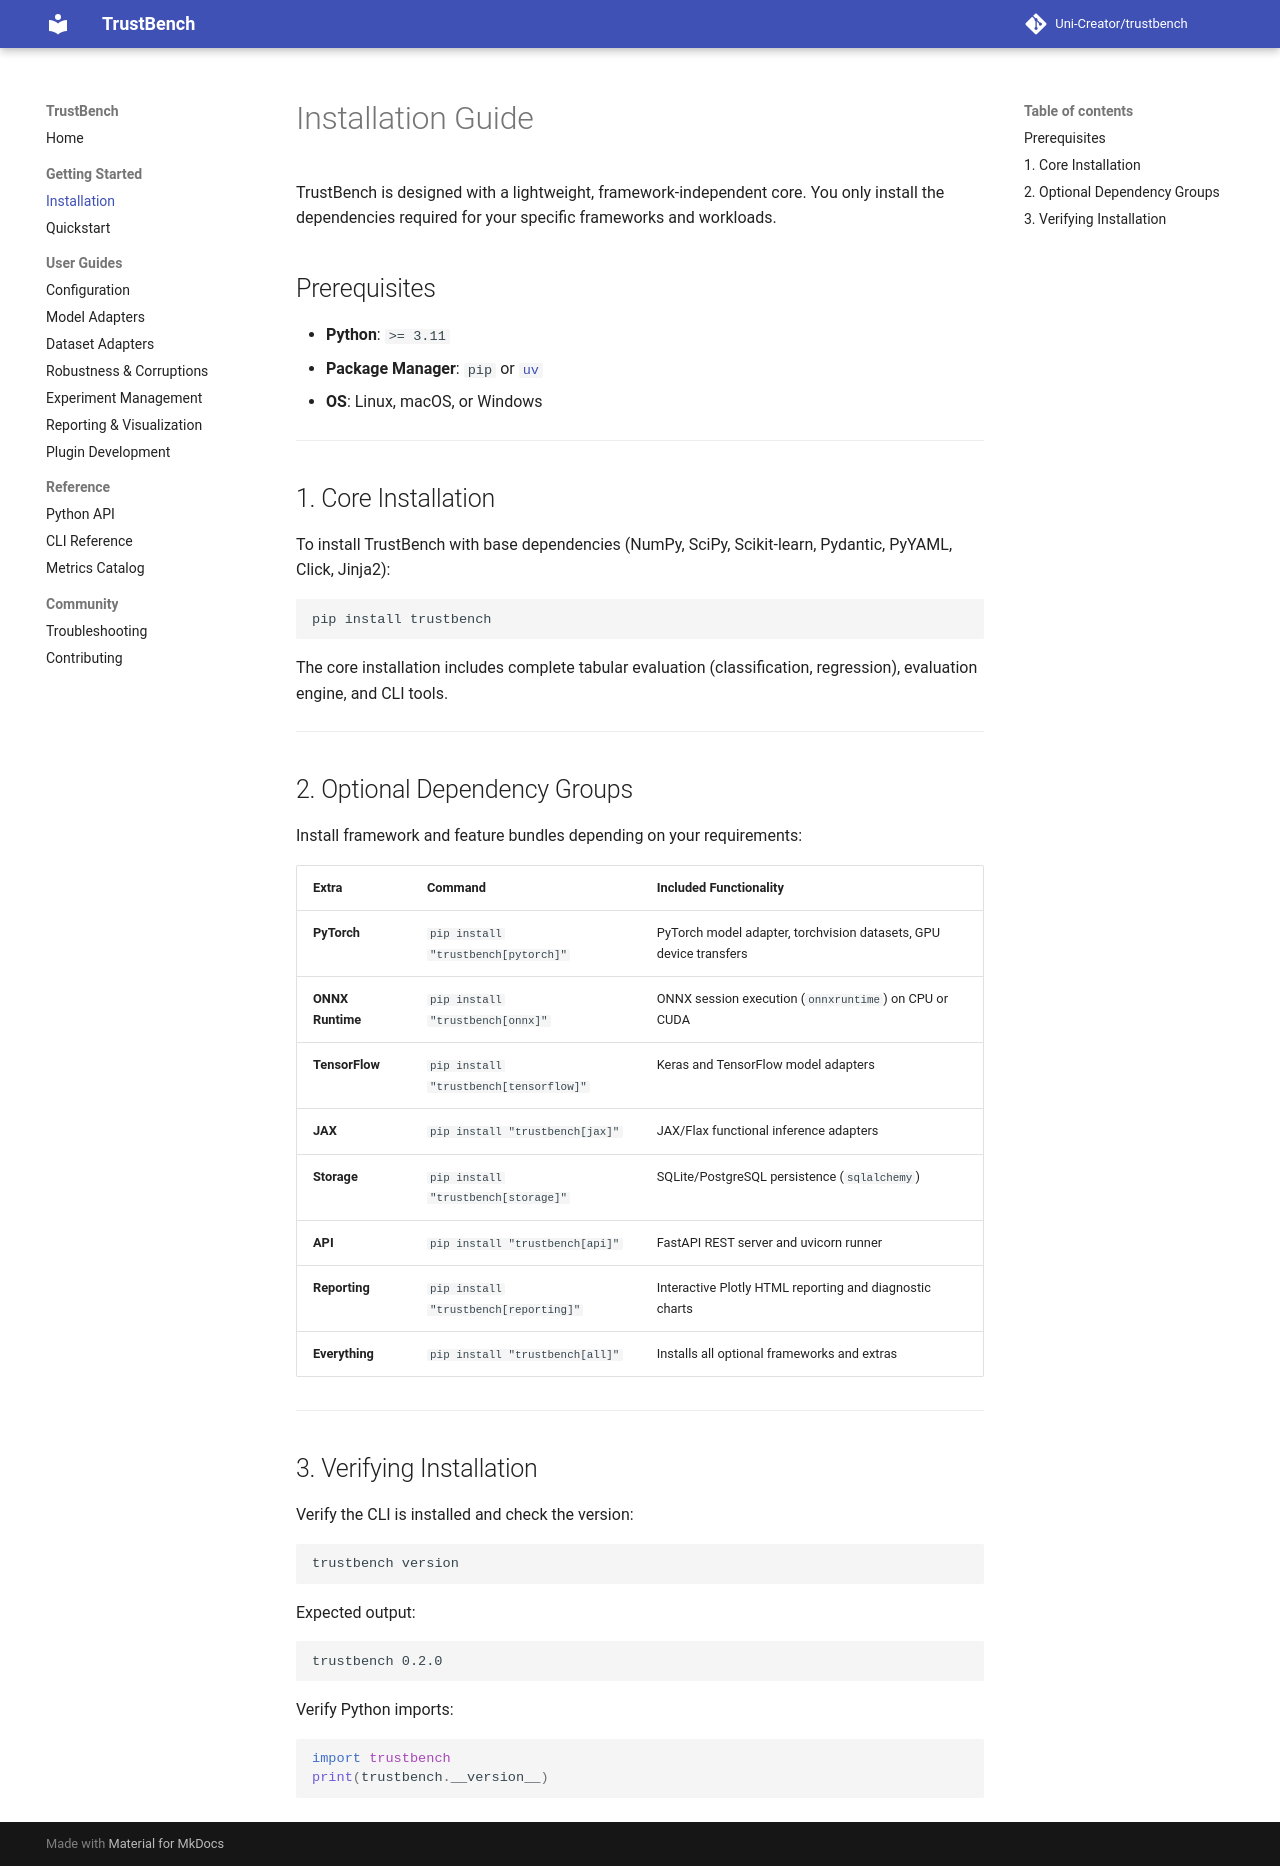

repository: Uni-Creator/trustbench · page: installation/index.html · generator: mkdocs

# Installation Guide

TrustBench is designed with a lightweight, framework-independent core. You only install the dependencies required for your specific frameworks and workloads.

## Prerequisites

- **Python**: `>= 3.11`
- **Package Manager**: `pip` or [`uv`](https://github.com/astral-sh/uv)
- **OS**: Linux, macOS, or Windows

---

## 1. Core Installation

To install TrustBench with base dependencies (NumPy, SciPy, Scikit-learn, Pydantic, PyYAML, Click, Jinja2):

```bash
pip install trustbench
```

The core installation includes complete tabular evaluation (classification, regression), evaluation engine, and CLI tools.

---

## 2. Optional Dependency Groups

Install framework and feature bundles depending on your requirements:

| Extra | Command | Included Functionality |
|---|---|---|
| **PyTorch** | `pip install "trustbench[pytorch]"` | PyTorch model adapter, torchvision datasets, GPU device transfers |
| **ONNX Runtime** | `pip install "trustbench[onnx]"` | ONNX session execution (`onnxruntime`) on CPU or CUDA |
| **TensorFlow** | `pip install "trustbench[tensorflow]"` | Keras and TensorFlow model adapters |
| **JAX** | `pip install "trustbench[jax]"` | JAX/Flax functional inference adapters |
| **Storage** | `pip install "trustbench[storage]"` | SQLite/PostgreSQL persistence (`sqlalchemy`) |
| **API** | `pip install "trustbench[api]"` | FastAPI REST server and uvicorn runner |
| **Reporting** | `pip install "trustbench[reporting]"` | Interactive Plotly HTML reporting and diagnostic charts |
| **Everything** | `pip install "trustbench[all]"` | Installs all optional frameworks and extras |

---

## 3. Verifying Installation

Verify the CLI is installed and check the version:

```bash
trustbench version
```
Expected output:
```text
trustbench 0.2.0
```

Verify Python imports:
```python
import trustbench
print(trustbench.__version__)
```
